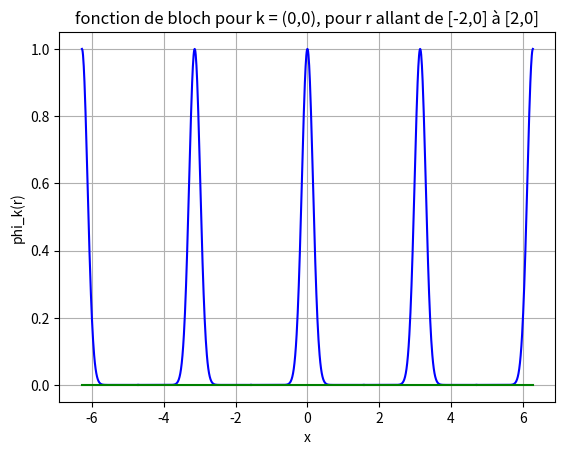

The matplotlib source for this figure:
import matplotlib.pyplot as plt
import math as m
import numpy as np

b = 3*int(m.sqrt(58))
x1 = np.arange(-2*np.pi, -3*np.pi/2, 0.01)
x2 = np.arange(-3*np.pi/2, -np.pi/2, 0.01)
x3 = np.arange(-np.pi/2, np.pi/2, 0.01)
x4 = np.arange(np.pi/2, 3*np.pi/2, 0.01)
x5 = np.arange(3*np.pi/2, 2*np.pi, 0.01)



k1 = 0.0
k2 = 0.0
r1 = [x1, x2, x3, x4, x5]
r2 = [0.0, 0.0, 0.0, 0.0, 0.0]

rnorm = [np.zeros(len(x1)),np.zeros(len(x2)),np.zeros(len(x3)),np.zeros(len(x4)),np.zeros(len(x5))]
for i in range(len(x1)):
    rnorm[0][i] = m.sqrt((x1[i]+np.pi*2)**2 + r2[0]**2)
for i in range(len(x2)):
    rnorm[1][i] = m.sqrt((x2[i]+np.pi)**2 + r2[0]**2)
for i in range(len(x3)):
    rnorm[2][i] = m.sqrt(x3[i]**2 + r2[0]**2)
for i in range(len(x4)):
    rnorm[3][i] = m.sqrt((x4[i]-np.pi)**2 + r2[0]**2)
for i in range(len(x5)):
    rnorm[4][i] = m.sqrt((x5[i]-np.pi*2)**2 + r2[0]**2)
    
    


s1 = np.exp(1j*(k1*r1[0] + k2*r2[0]))*np.exp(-b*(rnorm[0])**2)
s2 = np.exp(1j*(k1*r1[1] + k2*r2[1]))*np.exp(-b*(rnorm[1])**2)
s3 = np.exp(1j*(k1*r1[2] + k2*r2[2]))*np.exp(-b*(rnorm[2])**2)
s4 = np.exp(1j*(k1*r1[3] + k2*r2[3]))*np.exp(-b*(rnorm[3])**2)
s5 = np.exp(1j*(k1*r1[4] + k2*r2[4]))*np.exp(-b*(rnorm[4])**2)

fig, ax = plt.subplots()
ax.plot(x1,np.real(s1), color = 'blue', label = "real")
ax.plot(x2,np.real(s2), color = 'blue', label = "real")
ax.plot(x3,np.real(s3), color = 'blue', label = "real")
ax.plot(x4,np.real(s4), color = 'blue', label = "real")
ax.plot(x5,np.real(s5), color = 'blue', label = "real")

ax.plot(x1,np.imag(s1), color = 'green')
ax.plot(x2,np.imag(s2), color = 'green')
ax.plot(x3,np.imag(s3), color = 'green')
ax.plot(x4,np.imag(s4), color = 'green')
ax.plot(x5,np.imag(s5), color = 'green')

ax.set(xlabel = 'x', ylabel = 'phi_k(r)', title= 'fonction de bloch pour k = (0,0), pour r allant de [-2,0] à [2,0]')
ax.grid()
fig.savefig("phi 1")
plt.show()
